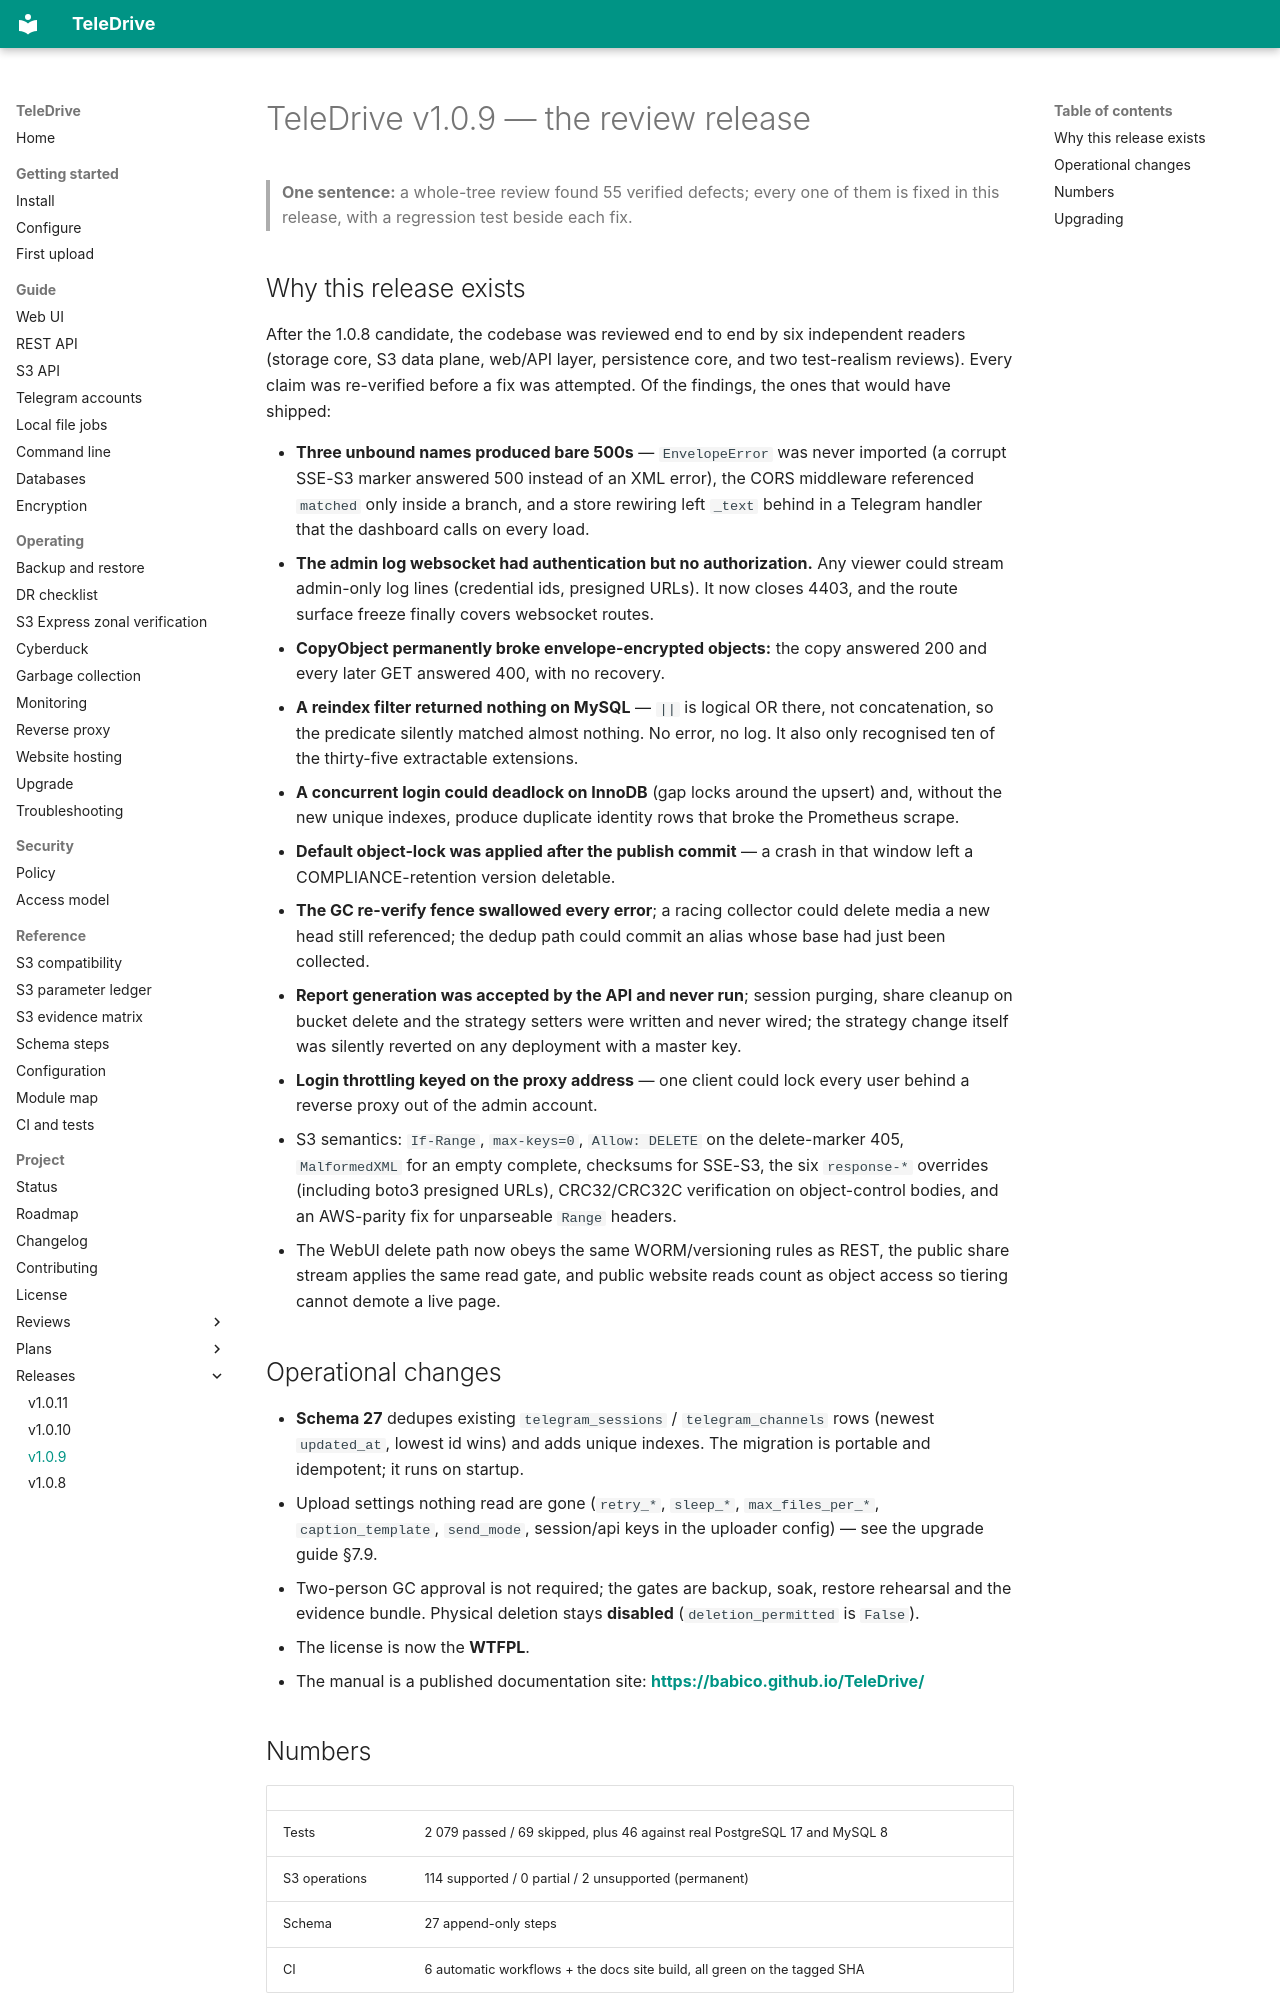

repository: babico/TeleDrive · page: project/releases/v1.0.9/index.html · generator: mkdocs

# TeleDrive v1.0.9 — the review release

> **One sentence:** a whole-tree review found 55 verified defects; every one
> of them is fixed in this release, with a regression test beside each fix.

## Why this release exists

After the 1.0.8 candidate, the codebase was reviewed end to end by six
independent readers (storage core, S3 data plane, web/API layer, persistence
core, and two test-realism reviews). Every claim was re-verified before a
fix was attempted. Of the findings, the ones that would have shipped:

- **Three unbound names produced bare 500s** — `EnvelopeError` was never
  imported (a corrupt SSE-S3 marker answered 500 instead of an XML error),
  the CORS middleware referenced `matched` only inside a branch, and a store
  rewiring left `_text` behind in a Telegram handler that the dashboard
  calls on every load.
- **The admin log websocket had authentication but no authorization.** Any
  viewer could stream admin-only log lines (credential ids, presigned URLs).
  It now closes 4403, and the route surface freeze finally covers websocket
  routes.
- **CopyObject permanently broke envelope-encrypted objects:** the copy
  answered 200 and every later GET answered 400, with no recovery.
- **A reindex filter returned nothing on MySQL** — `||` is logical OR there,
  not concatenation, so the predicate silently matched almost nothing. No
  error, no log. It also only recognised ten of the thirty-five extractable
  extensions.
- **A concurrent login could deadlock on InnoDB** (gap locks around the
  upsert) and, without the new unique indexes, produce duplicate identity
  rows that broke the Prometheus scrape.
- **Default object-lock was applied after the publish commit** — a crash in
  that window left a COMPLIANCE-retention version deletable.
- **The GC re-verify fence swallowed every error**; a racing collector could
  delete media a new head still referenced; the dedup path could commit an
  alias whose base had just been collected.
- **Report generation was accepted by the API and never run**; session
  purging, share cleanup on bucket delete and the strategy setters were
  written and never wired; the strategy change itself was silently reverted
  on any deployment with a master key.
- **Login throttling keyed on the proxy address** — one client could lock
  every user behind a reverse proxy out of the admin account.
- S3 semantics: `If-Range`, `max-keys=0`, `Allow: DELETE` on the delete-marker
  405, `MalformedXML` for an empty complete, checksums for SSE-S3, the six
  `response-*` overrides (including boto3 presigned URLs), CRC32/CRC32C
  verification on object-control bodies, and an AWS-parity fix for
  unparseable `Range` headers.
- The WebUI delete path now obeys the same WORM/versioning rules as REST,
  the public share stream applies the same read gate, and public website
  reads count as object access so tiering cannot demote a live page.

## Operational changes

- **Schema 27** dedupes existing `telegram_sessions` / `telegram_channels`
  rows (newest `updated_at`, lowest id wins) and adds unique indexes. The
  migration is portable and idempotent; it runs on startup.
- Upload settings nothing read are gone (`retry_*`, `sleep_*`,
  `max_files_per_*`, `caption_template`, `send_mode`, session/api keys in the
  uploader config) — see the upgrade guide §7.9.
- Two-person GC approval is not required; the gates are backup, soak,
  restore rehearsal and the evidence bundle. Physical deletion stays
  **disabled** (`deletion_permitted` is `False`).
- The license is now the **WTFPL**.
- The manual is a published documentation site:
  **<https://babico.github.io/TeleDrive/>**
